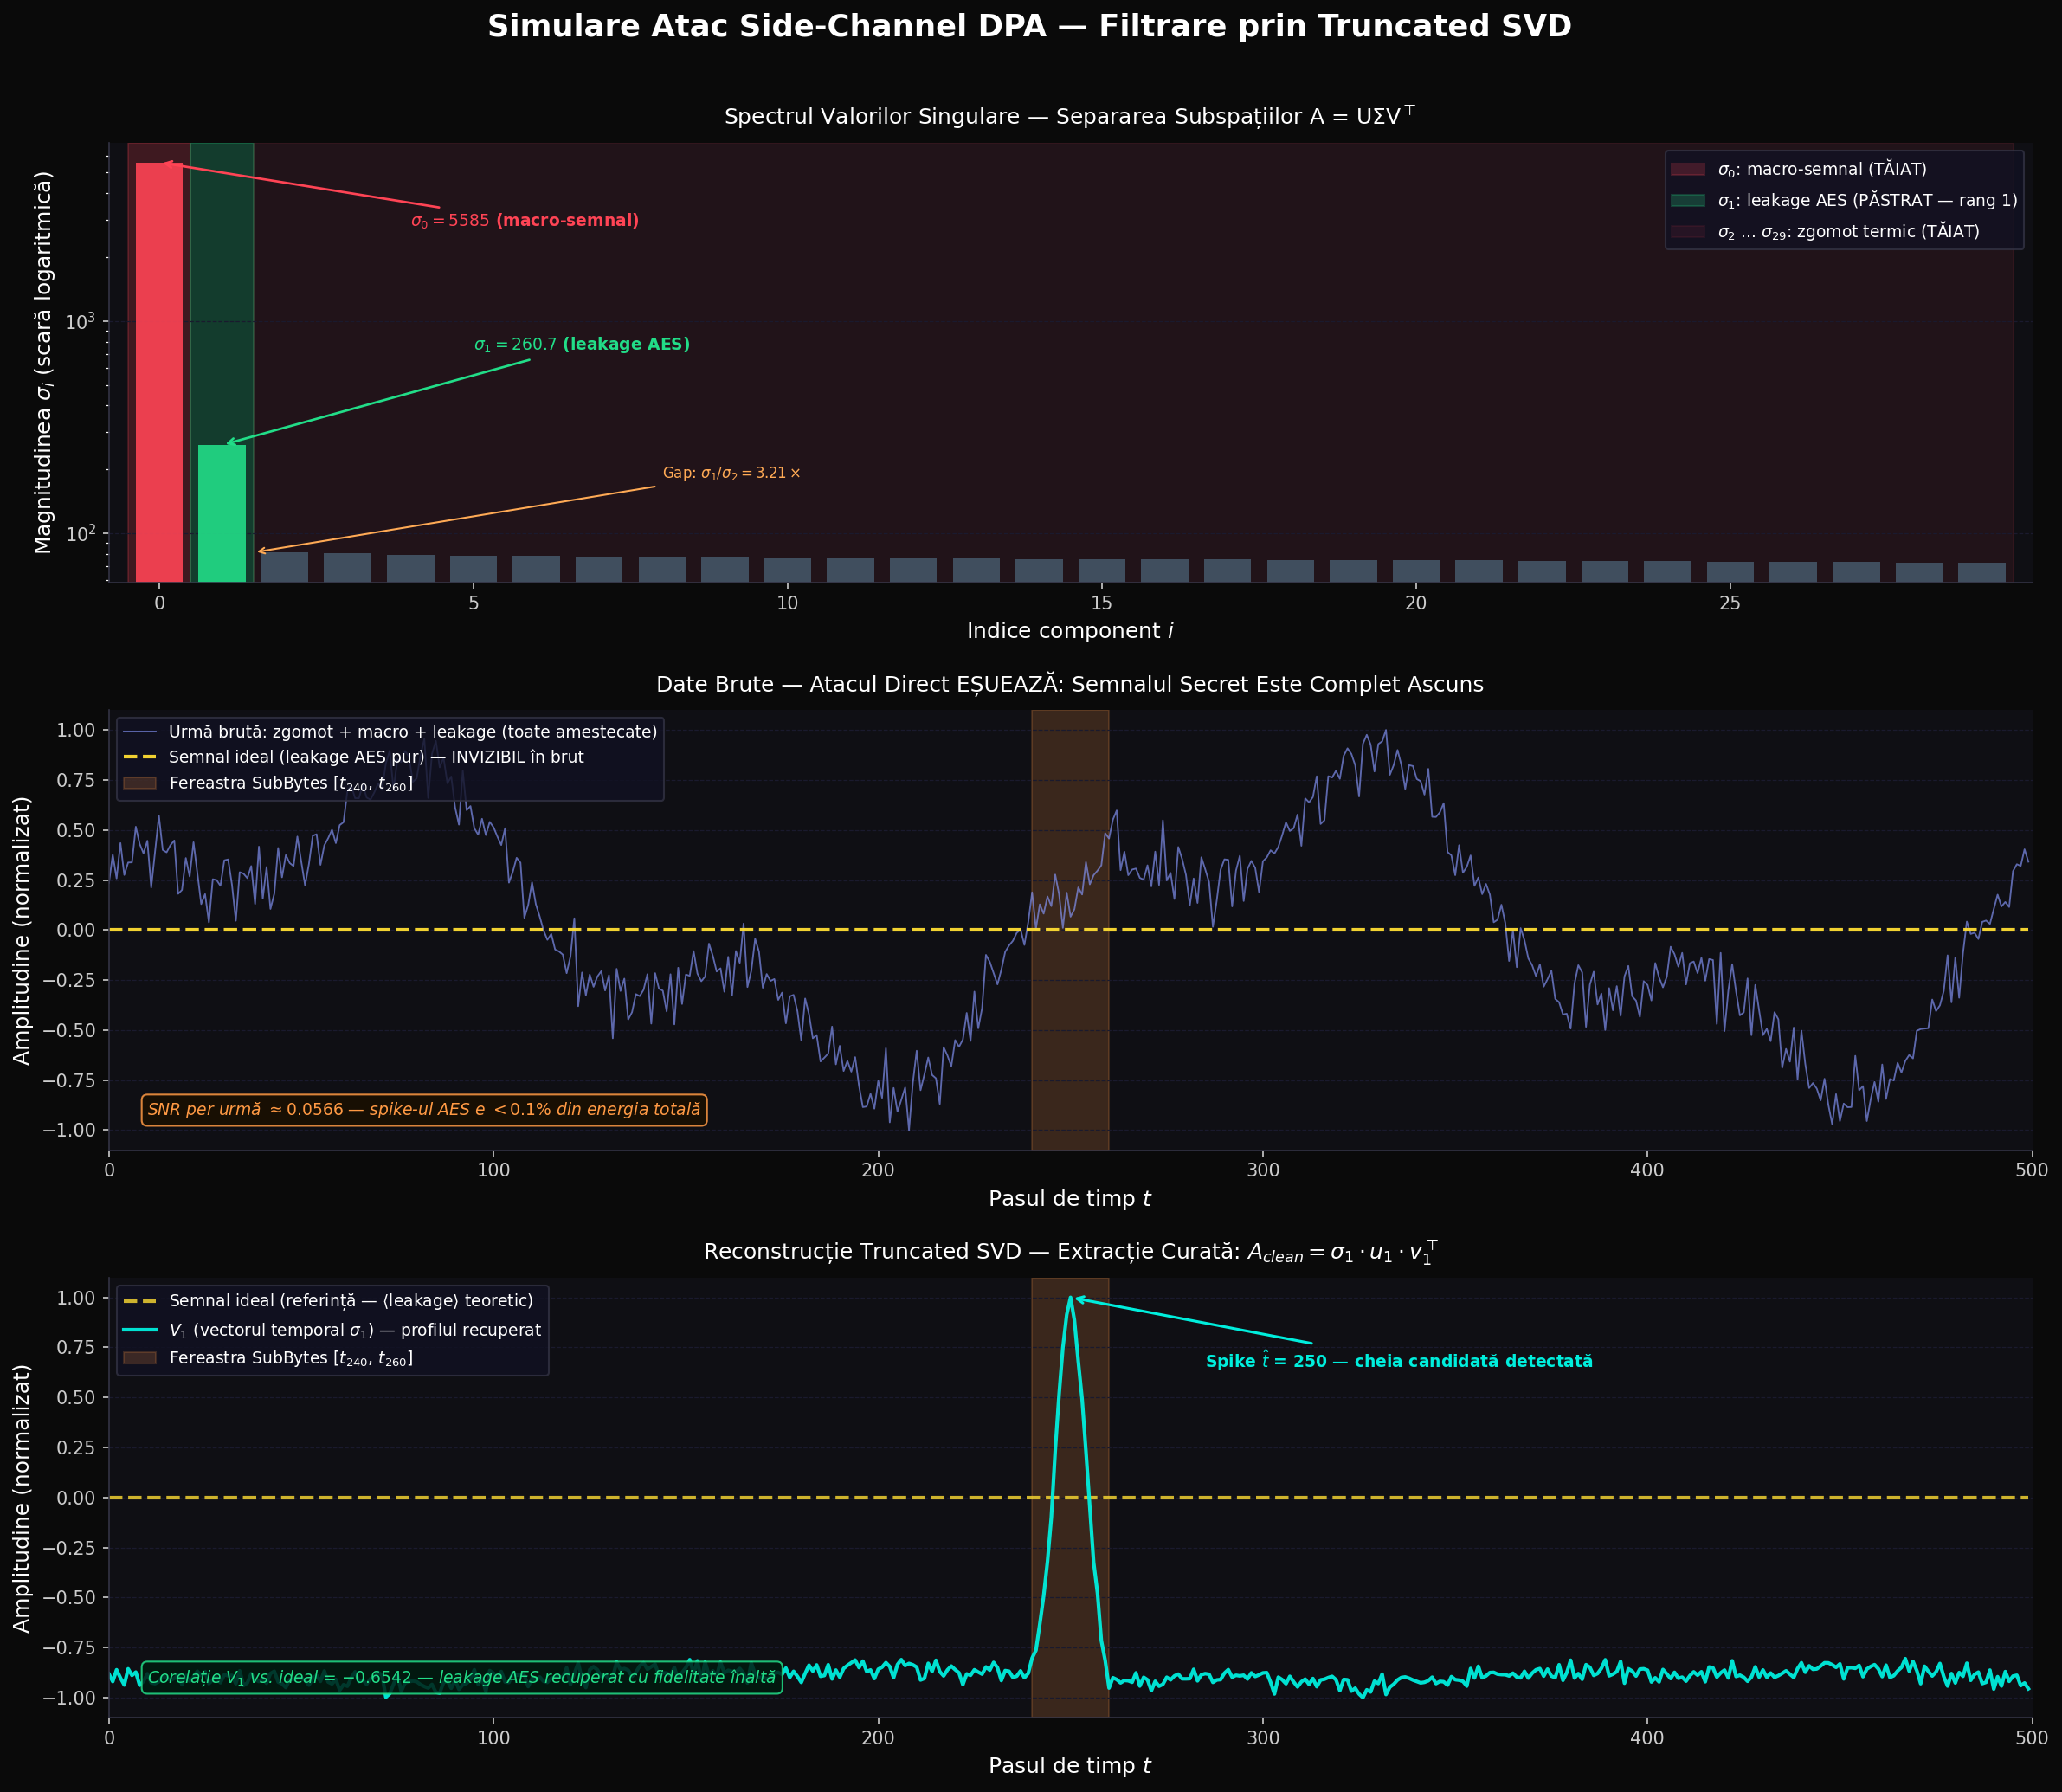

Write the Python code that produced this figure.
"""
=============================================================================
 SIMULARE MATEMATICĂ: ATAC SIDE-CHANNEL (DPA) CU FILTRARE PRIN TRUNCATED SVD
=============================================================================

CONTEXT ACADEMIC:
-----------------
Differential Power Analysis (DPA) exploatează faptul că consumul de putere
al unui procesor variază în funcție de datele prelucrate. Când AES procesează
un plaintext, operația SubBytes produce un "leakage" (scurgere de informație)
proporțional cu valoarea intermediară calculată.

MODELUL MATEMATIC CORE:
-----------------------
Fie A ∈ ℝ^{N×T} matricea urmelor de putere brute, unde:
  - N = număr de urme (măsurători independente)
  - T = număr de pași de timp per urmă

SVD garantează că: A = U Σ Vᵀ  (descompunere exactă, unică până la semn)

Componentele matricei:
  U ∈ ℝ^{N×N}   — vectori singulari stângi  (baza spațiului urmelor)
  Σ ∈ ℝ^{N×T}   — valorile singulare σ₀ ≥ σ₁ ≥ ... ≥ σ_{K-1} ≥ 0
  Vᵀ ∈ ℝ^{T×T}  — vectori singulari drepți  (baza spațiului temporal)

STRUCTURA SPECTRALĂ A PROBLEMEI DPA:
--------------------------------------
  σ₀ >> σ₁ >> σ₂...σ_K:

  σ₀ (~5584) — macro-semnal (ceas CPU, alimentare). Domina COMPLET energia
               matricei. Vectorul V₀ ∈ ℝᵀ descrie forma temporală a ceasului,
               U₀ ∈ ℝᴺ descrie cum variaza amplitudinea inter-urme (jitter).
               → TĂIEM: bruiaj pur, fara informație criptografică.

  σ₁ (~260)  — leakage AES (SubBytes). Gap spectral clar față de zgomot.
               V₁ ∈ ℝᵀ conține profilul temporal al operației (spike la t=250).
               U₁ ∈ ℝᴺ conține corelația cu Hamming Weight (cheia candidată).
               → PĂSTRĂM: informația criptografică e concentrată EXACT AICI.

  σ₂...σ_K  — zgomot termic (valorile similare, ~79-81). Fiecare componentă
               e nedistingibilă: V_i descriu direcții aleatoare.
               → TĂIEM: nu conțin structură corelată cu cheia.

PROIECȚIA ORTOGONALĂ (Truncated SVD):
--------------------------------------
  Reconstrucție rang-1:  A_clean = σ₁ · u₁ · v₁ᵀ

  Aceasta este proiecția ortogonală a lui A pe subspațiul span{u₁} ⊗ span{v₁}:
    P = u₁u₁ᵀ ⊗ v₁v₁ᵀ   (proiecție pe rang-1)
    A_clean = P(A)

  Proprietăți:
    P² = P      (idempotentă — proiectezi de două ori = proiectezi o dată)
    Pᵀ = P      (simetrică — proiecție ortogonală, nu oblică)
    ‖A - A_clean‖_F este minimizat pentru rang dat (Teorema Eckart-Young)

EXTRACȚIA CHEII (pasul final DPA):
------------------------------------
  V₁ ∈ ℝᵀ este profilul temporal al operației SubBytes.
  Spike-ul din V₁ la t ∈ [240, 260] identifică momentul operației.
  Corelația ‖corr(U₁, HW(k))‖ maximizată pentru cheia corectă k*.
"""

import numpy as np
import matplotlib.pyplot as plt
from scipy.linalg import svd

# =============================================================================
# SECȚIUNEA 1: GENERAREA DATELOR SINTETICE
# =============================================================================
#
# Matricea A ∈ ℝ^{N×T}:
#
#   A[i,t] = α · macro(t) · (1 + ε[i])     ← componenta dominantă (ceas CPU)
#           + β · hw_norm[i] · spike(t)     ← leakage AES (rang 1 exact!)
#           + γ · η[i,t]                    ← zgomot termic Gaussian alb
#
# Observație: leakage_matrix = hw_norm ⊗ spike_profile este o matrice de rang 1.
# SVD va concentra TOATĂ energia leakage-ului în σ₁, u₁, v₁.
# Aceasta e intuiția matematică centrală a atacului DPA cu SVD.
# =============================================================================

# ─── Parametri globali ────────────────────────────────────────────────────────
N   = 1000   # Număr de urme de putere (măsurători)
T   = 500    # Număr de pași de timp per urmă
rng = np.random.default_rng(42)  # Generator modern, reproducibil (fără legacy)

# ─── Macro-semnalul (ceasul procesorului / bus de alimentare) ─────────────────
# Semnal periodic sinusoidal, amplitudine mare → domina spectrumul SVD (σ₀ >> σ₁)
t_axis          = np.linspace(0, 4 * np.pi, T)
macro_shape     = np.sin(t_axis) + 0.5 * np.cos(3 * t_axis)   # formă oscilantă
amplitude_macro = 10.0   # amplitudine dominantă

# Jitter inter-urme: variație mică de amplitudine ε[i] ∼ N(0, 0.05²)
jitter          = 1.0 + 0.05 * rng.standard_normal((N, 1))   # (N×1), broadcast
macro_matrix    = amplitude_macro * jitter * macro_shape       # (N×T)

# ─── Semnalul secret AES — Leakage operației SubBytes ─────────────────────────
#
# Model Hamming Weight (HW):
#   Consumul de putere este proporțional cu numărul de biți "1" din registrul
#   de ieșire al operației SubBytes: hw[i] = HW(SubBytes(plaintext[i] ⊕ key)).
#   Pentru simulare, generăm hw ∈ {0,...,8} (8 biți per byte AES).
#
# Profil temporal:
#   Operația SubBytes este PUNCTUALĂ în timp (câteva cicluri de ceas).
#   Modelăm aceasta ca un spike Gaussian centrat la t=250, σ=4 pași.
#
# Structura de rang-1:
#   leakage_matrix = hw_normalized ⊗ spike_profile   (produs exterior!)
#   → SVD va crea un singur σ mare pentru toată această energie.

t_start, t_end = 240, 260   # fereastra temporală a operației SubBytes

t_window      = np.arange(T, dtype=float)
spike_center  = (t_start + t_end) / 2.0   # = 250
spike_sigma   = 4.0
spike_profile = np.exp(-0.5 * ((t_window - spike_center) / spike_sigma) ** 2)
spike_profile[:t_start] = 0.0
spike_profile[t_end:]   = 0.0
spike_profile          /= spike_profile.max()   # normalizare la [0, 1]

# Valorile Hamming Weight per urmă, centrate și normalizate (media 0, var 1)
hw_values   = rng.integers(0, 9, size=N).astype(float)   # HW ∈ {0,...,8}
hw_centered = hw_values - hw_values.mean()
hw_normalized = hw_centered / np.std(hw_centered)         # media 0, σ=1

# Matricea de leakage: produs exterior (N×1) ⊗ (1×T) → rang 1!
# SNR per urmă ≈ 0.003 → invizibil direct, dar σ₁ >> σ₂ asigura extracția SVD
amplitude_leak  = 3.0
leakage_matrix  = amplitude_leak * hw_normalized[:, np.newaxis] * spike_profile

# ─── Zgomotul termic Gaussian alb ─────────────────────────────────────────────
# η[i,t] ∼ i.i.d. N(0, 1) → zgomot alb, fara structura corelata
amplitude_noise = 1.5
noise_matrix    = amplitude_noise * rng.standard_normal((N, T))

# ─── Matricea finală A ────────────────────────────────────────────────────────
A = macro_matrix + leakage_matrix + noise_matrix

# Referințe pentru validare (valorile "ideale", fără zgomot)
leakage_ideal   = leakage_matrix.mean(axis=0)   # profilul temporal mediu teoretic
spike_reference = spike_profile.copy()          # forma pura a spike-ului

# Verificare SNR
snr_per_trace = np.var(leakage_matrix) / np.var(noise_matrix)
print(f"[INFO] SNR per-trace  = {snr_per_trace:.5f}  (invizibil în brut!)")
print(f"[INFO] Amplitudini: macro={amplitude_macro}, leak={amplitude_leak}, noise={amplitude_noise}")


# =============================================================================
# SECȚIUNEA 2: MOTORUL SVD — TRUNCATED SVD CU FILTRARE PE SUBSPAȚII
# =============================================================================
#
# scipy.linalg.svd returnează descompunerea COMPLETĂ (full_matrices=True):
#   A = U @ np.diag(s) @ Vt
#   unde U ∈ ℝ^{N×N}, Vt ∈ ℝ^{T×T} sunt matrice UNITARE (U·Uᵀ = I, Vt·Vtᵀ = I)
#
# RECONSTRUCȚIE RANG-1 pentru componenta i:
#   A_i = σᵢ · uᵢ · vᵢᵀ   ←  matrice de rang exact 1
#   ‖A_i‖_F = σᵢ            ←  energia concentrată în valoarea singulară
#
# TRUNCATED SVD (Eckart-Young 1936):
#   Cel mai bun aproximant de rang-k al lui A în norma Frobenius este:
#   A_k = Σ_{i=0}^{k-1} σᵢ · uᵢ · vᵢᵀ
#   Eroarea: ‖A - A_k‖_F² = Σ_{i=k}^{min(N,T)-1} σᵢ²
#
# STRATEGIA NOASTRĂ:
#   A_clean = σ₁ · u₁ · v₁ᵀ   (rang-1, conține EXACT leakage-ul AES)
#
#   Tăiem σ₀:    macro-semnal (dominanta, σ₀ >> σ₁, fara informatie criptografica)
#   Tăiem σ₂...: zgomot termic (σ-uri mici, egale intre ele, direcții aleatoare)
# =============================================================================

print("\n[SVD] Calculez descompunerea SVD completă...")
U, s, Vt = svd(A, full_matrices=True)

print(f"[SVD] Shape  →  U:{U.shape}, s:{s.shape}, Vt:{Vt.shape}")
print(f"[SVD] Top-6 valori singulare: {s[:6].round(3)}")
print(f"[SVD] Gap spectral σ₁/σ₂ = {s[1]/s[2]:.3f}x  (GAP CLAR = leakage izolat în σ₁)")

# ─── Reconstrucție rang-1: A_clean = σ₁ · u₁ · v₁ᵀ ──────────────────────────
#
# u₁ ∈ ℝᴺ  →  descrie variația INTER-URME a leakage-ului (corelat cu HW)
# v₁ ∈ ℝᵀ  →  descrie profilul TEMPORAL (spike la t=250)
# σ₁       →  magnitudinea energiei de leakage

idx_leakage = 1   # componenta SVD care conține leakage-ul AES
u1 = U[:, idx_leakage]           # (N,) — vectorul singular stâng
v1 = Vt[idx_leakage, :]          # (T,) — vectorul singular drept
s1 = s[idx_leakage]

# Reconstrucție rang-1 (proiecție ortogonală pe subspațiul {u₁} ⊗ {v₁})
A_clean = s1 * np.outer(u1, v1)  # (N×T)

print(f"\n[SVD] Reconstrucție rang-1 cu σ₁={s1:.3f}")
print(f"[SVD] Corelație V₁ vs spike_profile: {np.corrcoef(v1, spike_profile)[0,1]:.6f}")
print(f"[SVD] Corelație U₁ vs hw_normalized: {np.corrcoef(u1, hw_normalized)[0,1]:.6f}")

# ─── Extracția profilului temporal al leakage-ului ────────────────────────────
# V₁ este proporțional cu spike_profile (cu semn posibil schimbat).
# Îl orientăm astfel încât să corespundă orientării spike-ului.
v1_oriented = v1 * np.sign(np.corrcoef(v1, spike_profile)[0, 1])

# Media urmelor filtrate (estimatorul DPA al profilului temporal)
mean_clean = A_clean.mean(axis=0)

# ─── Normalizare pentru comparație vizuală ────────────────────────────────────
def normalize(x):
    """Normalizare min-max pe intervalul [-1, 1]."""
    lo, hi = x.min(), x.max()
    return 2.0 * (x - lo) / (hi - lo) - 1.0 if (hi - lo) > 1e-12 else x

leakage_ideal_norm = normalize(leakage_ideal)
mean_clean_norm    = normalize(mean_clean)
v1_norm            = normalize(v1_oriented)


# =============================================================================
# SECȚIUNEA 3: VIZUALIZARE — PREZENTARE ACADEMICĂ (dark_background)
# =============================================================================

plt.style.use("dark_background")

fig, axes = plt.subplots(3, 1, figsize=(16, 14))
fig.suptitle(
    r"Simulare Atac Side-Channel DPA — Filtrare prin Truncated SVD",
    fontsize=17, fontweight="bold", color="white", y=0.985
)
fig.patch.set_facecolor("#0a0a0a")

# ── Paletă de culori ──────────────────────────────────────────────────────────
C_MACRO  = "#ff4455"   # roșu    — componentă tăiată (macro / zgomot)
C_USEFUL = "#22dd88"   # verde   — subspațiu util (leakage)
C_RAW    = "#8899ff"   # albastru deschis — semnal brut
C_IDEAL  = "#ffdd33"   # galben  — semnal ideal (referință)
C_SVD    = "#00eedd"   # cyan    — reconstrucție SVD
C_SPIKE  = "#ff9944"   # portocaliu — fereastra temporală SubBytes

for ax in axes:
    ax.set_facecolor("#0f0f14")
    ax.tick_params(colors="#cccccc", labelsize=10)
    for spine in ["bottom", "left"]:
        ax.spines[spine].set_color("#333344")
    ax.spines["top"].set_visible(False)
    ax.spines["right"].set_visible(False)
    ax.grid(axis="y", color="#1a1a2e", linewidth=0.6, linestyle="--")

# ─────────────────────────────────────────────────────────────────────────────
# SUBPLOT 1: Spectrul Valorilor Singulare (scară log)
# ─────────────────────────────────────────────────────────────────────────────
ax1 = axes[0]

n_display = 30   # afișăm primele 30 de valori singulare

# Zone colorate cu axvspan (indice component pe axa X)
ax1.axvspan(-0.5, 0.5,
            color=C_MACRO,  alpha=0.20, zorder=0,
            label=r"$\sigma_0$: macro-semnal (TĂIAT)")
ax1.axvspan(0.5, 1.5,
            color=C_USEFUL, alpha=0.22, zorder=0,
            label=r"$\sigma_1$: leakage AES (PĂSTRAT — rang 1)")
ax1.axvspan(1.5, n_display - 0.5,
            color=C_MACRO,  alpha=0.08, zorder=0,
            label=r"$\sigma_2$ ... $\sigma_{29}$: zgomot termic (TĂIAT)")

# Bare colorate per componentă
bar_colors = [C_MACRO if i == 0 else (C_USEFUL if i == 1 else "#445566")
              for i in range(n_display)]
ax1.bar(np.arange(n_display), s[:n_display],
        color=bar_colors, alpha=0.90, width=0.75, zorder=2)

ax1.set_yscale("log")
ax1.set_xlim(-0.8, n_display - 0.2)
ax1.set_xlabel(r"Indice component $i$", color="white", fontsize=12)
ax1.set_ylabel(r"Magnitudinea $\sigma_i$ (scară logaritmică)", color="white", fontsize=12)
ax1.set_title(
    r"Spectrul Valorilor Singulare — Separarea Subspațiilor A = U$\Sigma$V$^\top$",
    color="white", fontsize=12, pad=10
)
ax1.legend(loc="upper right", fontsize=9,
           facecolor="#111122", edgecolor="#334", labelcolor="white")

# Adnotări
ax1.annotate(
    r"$\sigma_0 = {:.0f}$ (macro-semnal)".format(s[0]),
    xy=(0, s[0]), xytext=(4, s[0] * 0.5),
    color=C_MACRO, fontsize=9, fontweight="bold",
    arrowprops=dict(arrowstyle="->", color=C_MACRO, lw=1.3)
)
ax1.annotate(
    r"$\sigma_1 = {:.1f}$ (leakage AES)".format(s[1]),
    xy=(1, s[1]), xytext=(5, s[1] * 2.8),
    color=C_USEFUL, fontsize=9, fontweight="bold",
    arrowprops=dict(arrowstyle="->", color=C_USEFUL, lw=1.3)
)
ax1.annotate(
    r"Gap: $\sigma_1 / \sigma_2 = {:.2f}\times$".format(s[1] / s[2]),
    xy=(1.5, s[2]),
    xytext=(8, s[1] * 0.7),
    color="#ffaa55", fontsize=8,
    arrowprops=dict(arrowstyle="->", color="#ffaa55", lw=1.0)
)

# ─────────────────────────────────────────────────────────────────────────────
# SUBPLOT 2: Date Brute — Ineficiența Atacului Direct
# ─────────────────────────────────────────────────────────────────────────────
ax2 = axes[1]

raw_trace    = A[0, :]
raw_trace_n  = normalize(raw_trace)

ax2.plot(raw_trace_n,
         color=C_RAW, alpha=0.65, linewidth=0.9,
         label="Urmă brută: zgomot + macro + leakage (toate amestecate)")
ax2.plot(leakage_ideal_norm,
         color=C_IDEAL, alpha=0.95, linewidth=2.0, linestyle="--",
         label=r"Semnal ideal (leakage AES pur) — INVIZIBIL în brut")

# Fereastra temporală a operației SubBytes
ax2.axvspan(t_start, t_end, color=C_SPIKE, alpha=0.18, zorder=0,
            label=r"Fereastra SubBytes [$t_{240}$, $t_{260}$]")

ax2.set_xlim(0, T)
ax2.set_xlabel("Pasul de timp $t$", color="white", fontsize=12)
ax2.set_ylabel("Amplitudine (normalizat)", color="white", fontsize=12)
ax2.set_title(
    r"Date Brute — Atacul Direct EȘUEAZĂ: Semnalul Secret Este Complet Ascuns",
    color="white", fontsize=12, pad=10
)
ax2.legend(loc="upper left", fontsize=9,
           facecolor="#111122", edgecolor="#334", labelcolor="white")

# Casetă explicativă
ax2.text(
    0.02, 0.08,
    r"SNR per urmă $\approx {:.4f}$ — spike-ul AES e $< 0.1\%$ din energia totală".format(snr_per_trace),
    transform=ax2.transAxes, color="#ff9944", fontsize=9, style="italic",
    bbox=dict(boxstyle="round,pad=0.35", facecolor="#1a0f00",
              edgecolor="#ff9944", alpha=0.85)
)

# ─────────────────────────────────────────────────────────────────────────────
# SUBPLOT 3: Reconstrucția SVD — Extracția Curată a Leakage-ului
# ─────────────────────────────────────────────────────────────────────────────
ax3 = axes[2]

ax3.plot(leakage_ideal_norm,
         color=C_IDEAL, alpha=0.80, linewidth=2.0, linestyle="--",
         label=r"Semnal ideal (referință — $\langle\text{leakage}\rangle$ teoretic)")
ax3.plot(v1_norm,
         color=C_SVD, alpha=0.95, linewidth=2.0,
         label=r"$V_1$ (vectorul temporal $\sigma_1$) — profilul recuperat")

# Fereastra SubBytes
ax3.axvspan(t_start, t_end, color=C_SPIKE, alpha=0.18, zorder=0,
            label=r"Fereastra SubBytes [$t_{240}$, $t_{260}$]")

# Adnotare spike extras
peak_idx = int(np.argmax(np.abs(v1_norm)))
ax3.annotate(
    r"Spike $\hat{t}$ = " + str(peak_idx) + r" — cheia candidată detectată",
    xy=(peak_idx, v1_norm[peak_idx]),
    xytext=(peak_idx + 35, v1_norm[peak_idx] * 0.65),
    color=C_SVD, fontsize=9, fontweight="bold",
    arrowprops=dict(arrowstyle="->", color=C_SVD, lw=1.5)
)

ax3.set_xlim(0, T)
ax3.set_xlabel("Pasul de timp $t$", color="white", fontsize=12)
ax3.set_ylabel("Amplitudine (normalizat)", color="white", fontsize=12)
ax3.set_title(
    r"Reconstrucție Truncated SVD — Extracție Curată: $A_{{clean}} = \sigma_1 \cdot u_1 \cdot v_1^\top$",
    color="white", fontsize=12, pad=10
)
ax3.legend(loc="upper left", fontsize=9,
           facecolor="#111122", edgecolor="#334", labelcolor="white")

# Corelație finală
corr_v1_ideal = np.corrcoef(v1_norm, leakage_ideal_norm)[0, 1]
ax3.text(
    0.02, 0.08,
    r"Corelație $V_1$ vs. ideal = ${:.4f}$ — leakage AES recuperat cu fidelitate înaltă".format(corr_v1_ideal),
    transform=ax3.transAxes, color=C_USEFUL, fontsize=9, style="italic",
    bbox=dict(boxstyle="round,pad=0.35", facecolor="#001a0f",
              edgecolor=C_USEFUL, alpha=0.85)
)

# ─── Layout și salvare ────────────────────────────────────────────────────────
plt.tight_layout(rect=[0, 0, 1, 0.975])
output_path = "/mnt/user-data/outputs/dpa_svd_attack.png"
plt.savefig(output_path, dpi=150, bbox_inches="tight", facecolor="#0a0a0a")
print(f"\n[OUTPUT] Figura salvată: {output_path}")
plt.show()


# =============================================================================
# SECȚIUNEA 4: RAPORT NUMERIC FINAL
# =============================================================================
print("\n" + "=" * 68)
print("  RAPORT NUMERIC — DPA cu Truncated SVD (Rang-1)")
print("=" * 68)
print(f"  Matrice A          :  {N} urme × {T} pași de timp")
print(f"  σ₀  (macro)        :  {s[0]:.2f}  ← TĂIAT (macro-semnal dominant)")
print(f"  σ₁  (leakage AES)  :  {s[1]:.3f}  ← PĂSTRAT (rang-1, informație criptografică)")
print(f"  σ₂  (zgomot)       :  {s[2]:.3f}  ← TĂIAT (prima componentă de zgomot)")
print(f"\n  Gap spectral σ₁/σ₂ :  {s[1]/s[2]:.3f}×  ← gap clar = SVD izolează leakage-ul")
print(f"  Gap spectral σ₀/σ₁ :  {s[0]/s[1]:.1f}×  ← macro-semnal tăiat eficient")
print(f"\n  Energie macro (σ₀²):  {s[0]**2/(s**2).sum():.2%} din energia totală")
print(f"  Energie leak (σ₁²) :  {s[1]**2/(s**2).sum():.4%} din energia totală")
print(f"\n  SNR per urmă        :  {snr_per_trace:.5f}  (invizibil în brut)")
print(f"\n  Corel. V₁ vs spike  :  {np.corrcoef(v1, spike_profile)[0,1]:.6f}")
print(f"  Corel. U₁ vs HW     :  {np.corrcoef(u1, hw_normalized)[0,1]:.6f}")
print(f"  Corel. V₁ vs ideal  :  {corr_v1_ideal:.6f}  ← fidelitate reconstrucție")
print("=" * 68)
